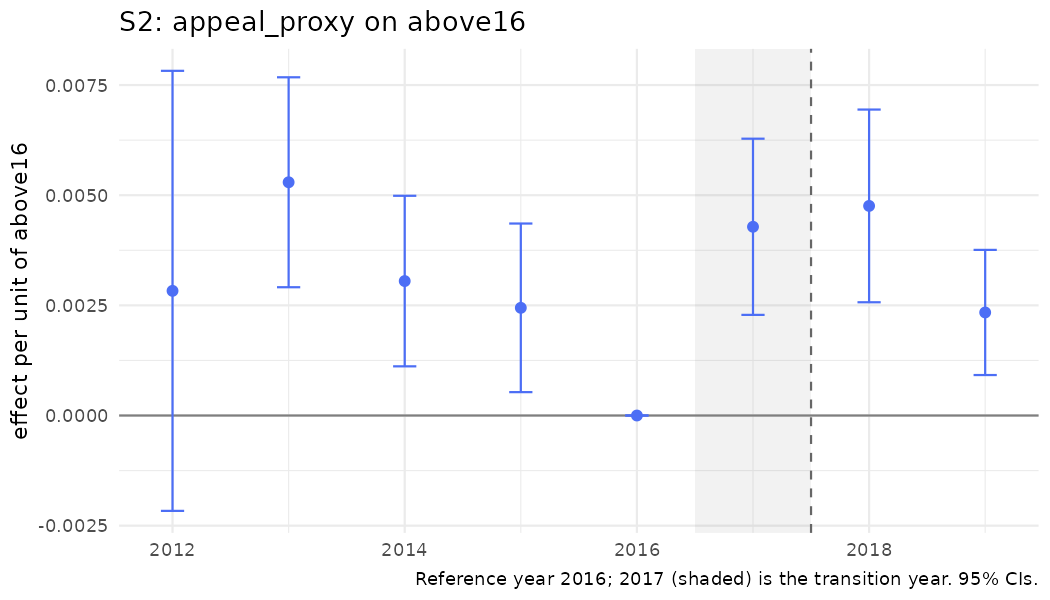

Data behind this chart, as committed beside it:
year, coef, se, strategy, outcome, spec_id, treat
2012, 0.002829, 0.002548, S2, appeal_proxy, S2_above, above16
2013, 0.005294, 0.001216, S2, appeal_proxy, S2_above, above16
2014, 0.003052, 0.0009874, S2, appeal_proxy, S2_above, above16
2015, 0.002444, 0.0009762, S2, appeal_proxy, S2_above, above16
2016, 0, 0, S2, appeal_proxy, S2_above, above16
2017, 0.004283, 0.00102, S2, appeal_proxy, S2_above, above16
2018, 0.004757, 0.001116, S2, appeal_proxy, S2_above, above16
2019, 0.002339, 0.0007246, S2, appeal_proxy, S2_above, above16
